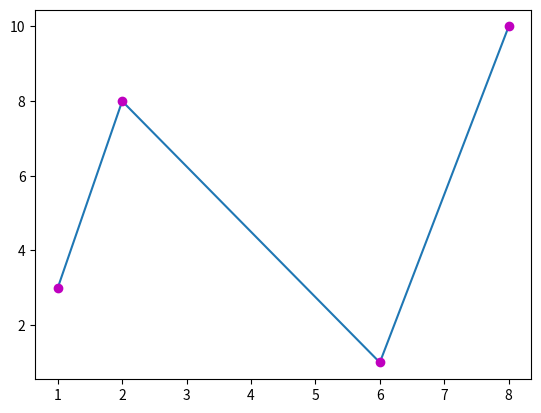

Here is the Python script that generated this plot:
import matplotlib.pyplot as plt
import numpy as np

xpoints = np.array([1, 2, 6, 8])
ypoints = np.array([3, 8, 1, 10])

plt.plot(xpoints, ypoints)
plt.plot(xpoints, ypoints, 'om')
plt.show()
